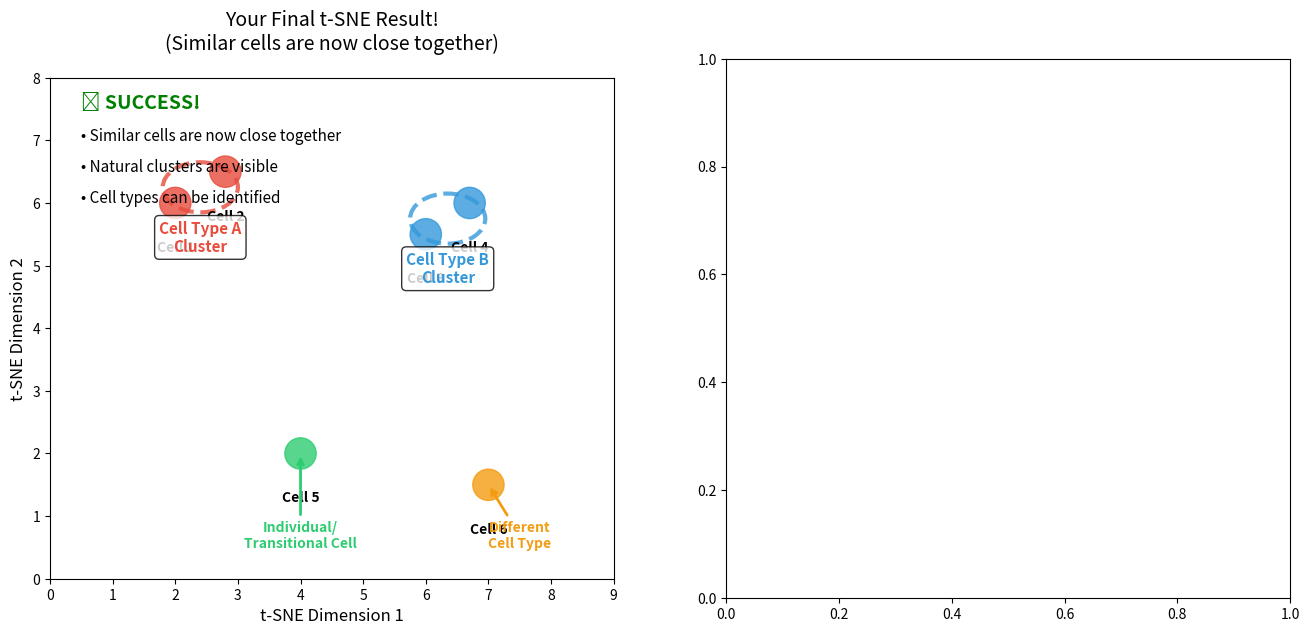

This chart was generated by the following Python code:
import matplotlib.pyplot as plt
import numpy as np
import matplotlib.patches as mpatches
from matplotlib.patches import Ellipse

# Figure 5: Final Result and How to Interpret It
fig, (ax1, ax2) = plt.subplots(1, 2, figsize=(16, 7))

# Final clustered positions
cells = {
    'Cell 1': {'pos': (2, 6), 'color': '#e74c3c', 'type': 'Type A'},
    'Cell 2': {'pos': (2.8, 6.5), 'color': '#e74c3c', 'type': 'Type A'},
    'Cell 3': {'pos': (6, 5.5), 'color': '#3498db', 'type': 'Type B'},
    'Cell 4': {'pos': (6.7, 6), 'color': '#3498db', 'type': 'Type B'},
    'Cell 5': {'pos': (4, 2), 'color': '#2ecc71', 'type': 'Type C'},
    'Cell 6': {'pos': (7, 1.5), 'color': '#f39c12', 'type': 'Type D'}
}

# Left plot: Clean final result
for cell_name, cell_info in cells.items():
    x, y = cell_info['pos']
    color = cell_info['color']
    
    # Draw cell
    circle = plt.Circle((x, y), 0.25, color=color, alpha=0.8, zorder=2)
    ax1.add_patch(circle)
    
    # Add cell label
    ax1.text(x, y-0.6, cell_name, ha='center', va='top', 
            fontweight='bold', fontsize=10)

# Draw cluster boundaries
red_center = (2.4, 6.25)
blue_center = (6.35, 5.75)

# Type A cluster
ellipse1 = Ellipse(red_center, 1.2, 0.8, fill=False, 
                   edgecolor='#e74c3c', linestyle='--', linewidth=3, alpha=0.8)
ax1.add_patch(ellipse1)
ax1.text(red_center[0], red_center[1] - 0.8, 'Cell Type A\nCluster', 
         ha='center', va='center', fontsize=11, weight='bold', 
         color='#e74c3c', bbox=dict(boxstyle="round,pad=0.3", 
         facecolor='white', alpha=0.8))

# Type B cluster  
ellipse2 = Ellipse(blue_center, 1.2, 0.8, fill=False, 
                   edgecolor='#3498db', linestyle='--', linewidth=3, alpha=0.8)
ax1.add_patch(ellipse2)
ax1.text(blue_center[0], blue_center[1] - 0.8, 'Cell Type B\nCluster', 
         ha='center', va='center', fontsize=11, weight='bold', 
         color='#3498db', bbox=dict(boxstyle="round,pad=0.3", 
         facecolor='white', alpha=0.8))

# Label individual/outlier cells
ax1.annotate('Individual/\nTransitional Cell', xy=(4, 2), xytext=(4, 0.5),
            arrowprops=dict(arrowstyle='->', color='#2ecc71', lw=2),
            ha='center', fontsize=10, color='#2ecc71', weight='bold')

ax1.annotate('Different\nCell Type', xy=(7, 1.5), xytext=(7.5, 0.5),
            arrowprops=dict(arrowstyle='->', color='#f39c12', lw=2),
            ha='center', fontsize=10, color='#f39c12', weight='bold')

# Add success indicators
ax1.text(0.5, 7.5, '✅ SUCCESS!', ha='left', fontsize=14, 
         weight='bold', color='green')
ax1.text(0.5, 7, '• Similar cells are now close together', fontsize=11)
ax1.text(0.5, 6.5, '• Natural clusters are visible', fontsize=11)
ax1.text(0.5, 6, '• Cell types can be identified', fontsize=11)

ax1.set_xlim(0, 9)
ax1.set_ylim(0, 8)
ax1.set_aspect('equal')
ax1.set_xlabel('t-SNE Dimension 1', fontsize=12)
ax1.set_ylabel('t-SNE Dimension 2', fontsize=12)
ax1.set_title('Your Final t-SNE Result!\n(Similar cells are now close together)', 
              fontsize=14, pad=20)

plt.show()